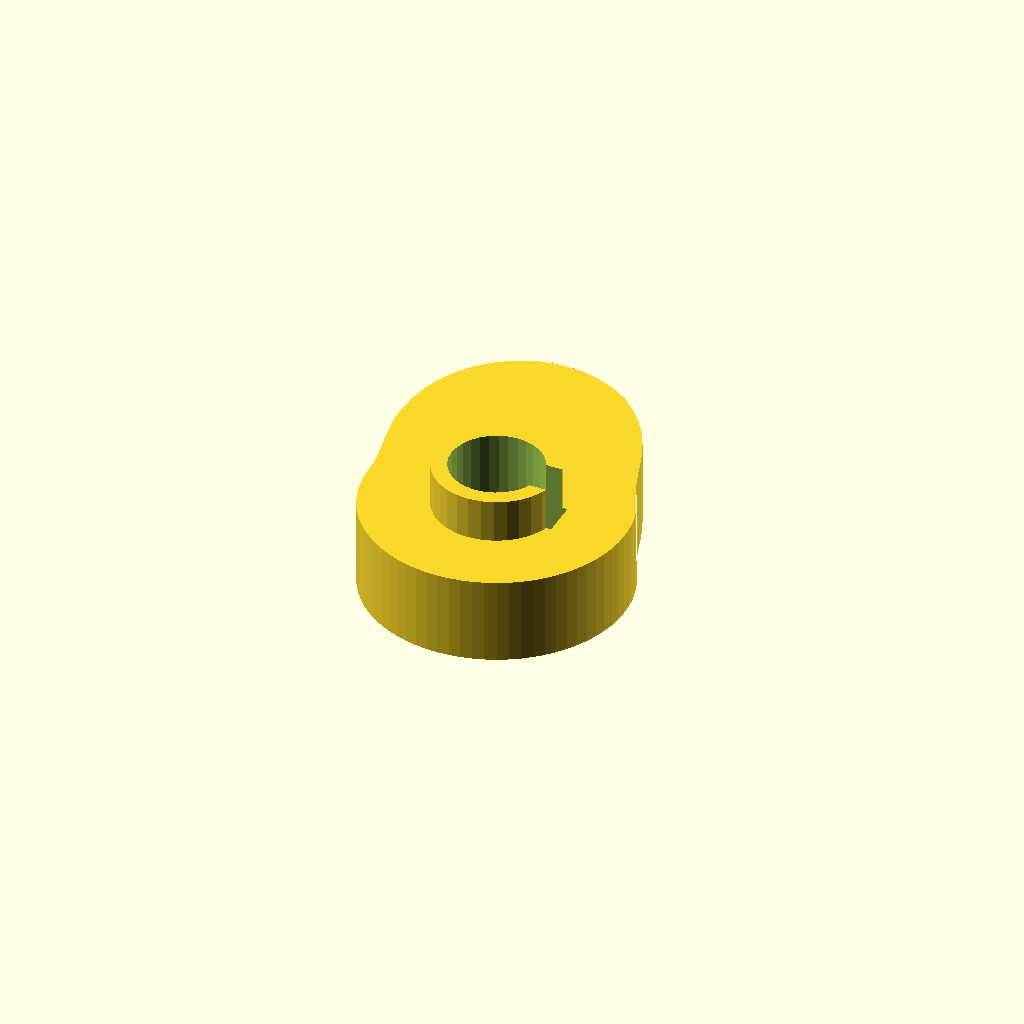
Cell 1 — every parameter at its default value.
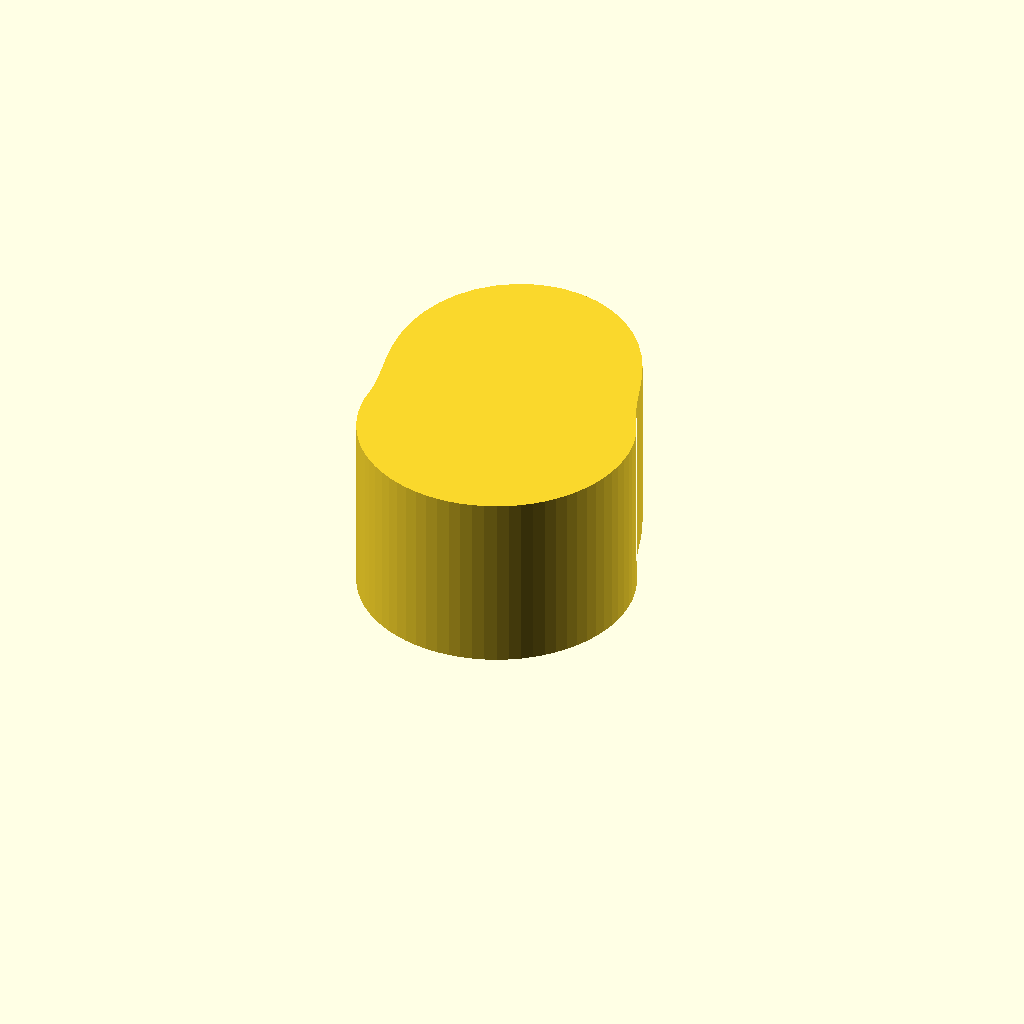
Cell 2: cam_t = 24 (everything else at default).
One fixed orthographic camera (rotation 55°, 0°, 25°; colour scheme Cornfield) for every cell.
OpenSCAD source file optional_data/data/gen3/cams/part_0006.scad:
$fn = 32;

// ----------------------------------------------------------------------
// Cam: base radius 18 mm with a 14 mm lift over 150 degrees
// ----------------------------------------------------------------------

// --- parameters (mm) ---
base_r = 18;              // base radius
lift = 14;                // lift height above the base radius
lift_span = 150;          // angular width of the lift
lift_start = 30;          // angle where the lift starts
cam_t = 12;               // cam plate thickness
hub_d = 17.1;             // hub diameter
hub_h = 24;               // hub height
bore_d = 12.7;            // bore
key_w = 5;                // keyway width
key_depth = 1.6;          // keyway depth

cam_profile = [[18, 0], [17.932, 1.569], [17.727, 3.126], [17.387, 4.659], [16.914, 6.156], [16.314, 7.607], [15.588, 9], [14.87, 10.412], [14.252, 11.959], [13.673, 13.673], [13.059, 15.563], [12.332, 17.612], [11.418, 19.777], [10.256, 21.995], [8.801, 24.18], [7.03, 26.238], [4.949, 28.067], [2.587, 29.571], [0, 30.663], [-2.736, 31.275], [-5.53, 31.363], [-8.282, 30.91], [-10.892, 29.926], [-13.268, 28.453], [-15.332, 26.555], [-17.026, 24.316], [-18.319, 21.832], [-19.207, 19.207], [-19.712, 16.54], [-19.879, 13.92], [-19.777, 11.418], [-19.486, 9.086], [-19.091, 6.949], [-18.678, 5.005], [-18.323, 3.231], [-18.084, 1.582], [-18, 0], [-17.932, -1.569], [-17.727, -3.126], [-17.387, -4.659], [-16.914, -6.156], [-16.314, -7.607], [-15.588, -9], [-14.745, -10.324], [-13.789, -11.57], [-12.728, -12.728], [-11.57, -13.789], [-10.324, -14.745], [-9, -15.588], [-7.607, -16.314], [-6.156, -16.914], [-4.659, -17.387], [-3.126, -17.727], [-1.569, -17.932], [0, -18], [1.569, -17.932], [3.126, -17.727], [4.659, -17.387], [6.156, -16.914], [7.607, -16.314], [9, -15.588], [10.324, -14.745], [11.57, -13.789], [12.728, -12.728], [13.789, -11.57], [14.745, -10.324], [15.588, -9], [16.314, -7.607], [16.914, -6.156], [17.387, -4.659], [17.727, -3.126], [17.932, -1.569]];

difference() {
  union() {
    linear_extrude(height = cam_t) polygon(cam_profile);
    /* hub, proud of the cam plate on both sides */
    translate([0, 0, -6]) cylinder(h = hub_h, d = hub_d);
  }
  /* bore through the hub, 2.5 mm clear on both faces */
  translate([0, 0, -8.5]) cylinder(h = hub_h + 5, d = bore_d);
  /* keyway, milled through the whole hub */
  translate([4.75, -2.5, -8.5]) cube([4.1, 5, 29]);
}
Parameter table extracted from the source (name, type, default, range or options):
base_r: number, default 18
lift: number, default 14
lift_span: number, default 150
lift_start: number, default 30
cam_t: number, default 12
hub_d: number, default 17.1
hub_h: number, default 24
bore_d: number, default 12.7
key_w: number, default 5
key_depth: number, default 1.6
